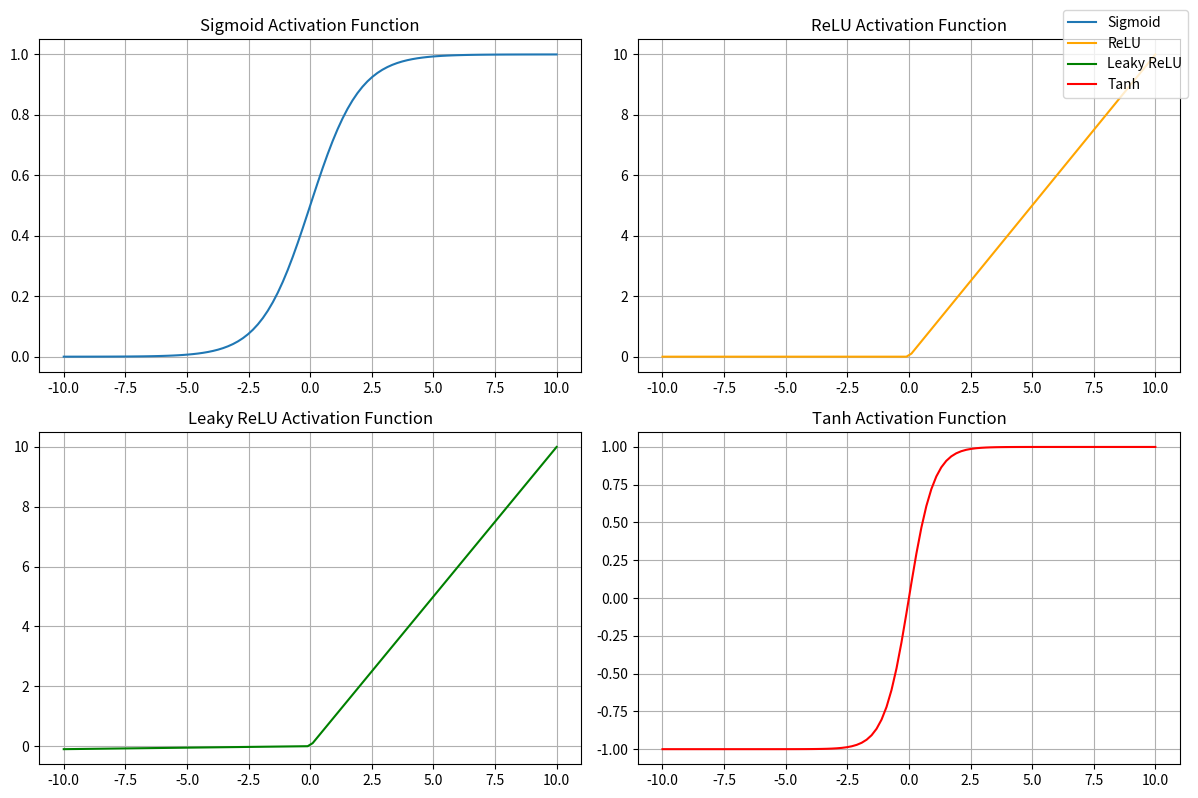

Generate this figure with matplotlib:
# -*- coding: utf-8 -*-
"""Untitled0.ipynb

Automatically generated by Colaboratory.

Original file is located at
    https://colab.research.google.com/<link-removed>
"""

import numpy as np
import matplotlib.pyplot as plt

# Define the activation functions
def sigmoid(x):
    return 1 / (1 + np.exp(-x))

def relu(x):
    return np.maximum(0, x)

def leaky_relu(x, alpha=0.01):
    return np.where(x > 0, x, x * alpha)

def tanh(x):
    return np.tanh(x)

# Generate a range of values from -10 to 10 for plotting
x = np.linspace(-10, 10, 100)

# Calculate the function values
y_sigmoid = sigmoid(x)
y_relu = relu(x)
y_leaky_relu = leaky_relu(x)
y_tanh = tanh(x)

# Plotting
plt.figure(figsize=(12, 8))

plt.subplot(2, 2, 1)
plt.plot(x, y_sigmoid, label="Sigmoid")
plt.title("Sigmoid Activation Function")
plt.grid(True)

plt.subplot(2, 2, 2)
plt.plot(x, y_relu, label="ReLU", color='orange')
plt.title("ReLU Activation Function")
plt.grid(True)

plt.subplot(2, 2, 3)
plt.plot(x, y_leaky_relu, label="Leaky ReLU", color='green')
plt.title("Leaky ReLU Activation Function")
plt.grid(True)

plt.subplot(2, 2, 4)
plt.plot(x, y_tanh, label="Tanh", color='red')
plt.title("Tanh Activation Function")
plt.grid(True)

# Add a common legend
plt.figlegend(loc="upper right", bbox_to_anchor=(1,1), bbox_transform=plt.gcf().transFigure)

plt.tight_layout()
plt.show()